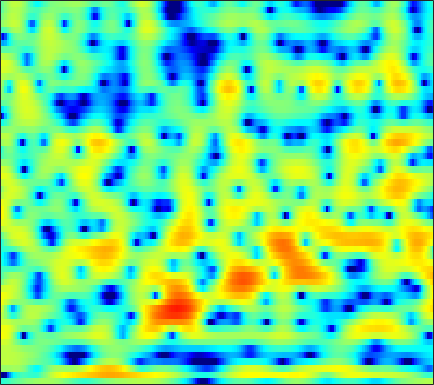

The table this chart was drawn from, first rows:
-3.5813, -3.3372, -2.9925, -2.6332, -2.3571, -1.9884, -1.6029, -1.3288, -0.98112, -0.63728, -0.31671, -0.10471, 0.16767, 0.42263, 0.59832, 0.79609, 0.95534, 1.0567, 1.1605, 1.2309, 1.2748, 1.2902, 1.2649, 1.1953
-18.32, -31.83, -18.27, -11.75, -8.955, -6.434, -4.718, -3.807, -2.975, -2.495, -2.295, -2.309, -2.492, -2.785, -3.01, -3.188, -3.08, -2.758, -2.049, -1.137, -0.1636, 0.5469, 1.426, 2.204
0.9609, 0.8917, 0.8854, 0.9608, 1.048, 1.167, 1.237, 1.22, 1.072, 0.7553, 0.2378, -0.2958, -1.202, -2.318, -3.234, -4.369, -5, -4.921, -4.139, -2.986, -1.827, -1.053, -0.1963, 0.45
2.235, 2.27, 2.297, 2.297, 2.277, 2.224, 2.132, 2.032, 1.858, 1.636, 1.368, 1.14, 0.8074, 0.4563, 0.1903, -0.1506, -0.4692, -0.6892, -0.9653, -1.237, -1.536, -1.79, -2.194, -2.707
2.056, 2.163, 2.258, 2.298, 2.295, 2.252, 2.166, 2.075, 1.924, 1.742, 1.536, 1.366, 1.122, 0.8596, 0.6506, 0.3538, 0.02705, -0.2378, -0.629, -1.078, -1.597, -2.044, -2.732, -3.552
2.153, 2.256, 2.302, 2.253, 2.16, 1.974, 1.735, 1.536, 1.262, 0.9915, 0.7443, 0.5838, 0.4066, 0.2626, 0.1708, 0.05638, -0.06916, -0.1783, -0.3582, -0.5988, -0.9024, -1.179, -1.617, -2.145
3.186, 3.176, 3.002, 2.639, 2.242, 1.55, 0.6897, -0.04583, -1.07, -2.005, -2.643, -2.819, -2.653, -2.184, -1.756, -1.209, -0.7585, -0.5082, -0.2818, -0.1691, -0.1567, -0.2046, -0.3228, -0.4807
4.597, 4.551, 4.271, 3.72, 3.094, 1.931, 0.286, -1.378, -4.45, -9.4, -20.07, -17.44, -9.11, -5.271, -3.52, -2.005, -1.116, -0.7529, -0.5715, -0.6485, -0.8747, -1.077, -1.293, -1.367
4.14, 4.254, 4.197, 3.917, 3.569, 2.942, 2.152, 1.486, 0.5665, -0.2487, -0.8031, -0.9671, -0.8976, -0.663, -0.5048, -0.4418, -0.6506, -1.056, -1.994, -3.483, -5.711, -8.005, -11.84, -13.29
2.767, 2.804, 2.672, 2.4, 2.156, 1.833, 1.569, 1.42, 1.297, 1.261, 1.272, 1.297, 1.312, 1.262, 1.159, 0.8795, 0.4083, -0.1032, -1.029, -2.251, -3.744, -4.92, -6.295, -6.842
2.486, 1.769, 0.4882, -1.099, -2.34, -3.567, -3.62, -2.923, -1.633, -0.3887, 0.6216, 1.211, 1.774, 2.12, 2.249, 2.258, 2.097, 1.886, 1.508, 1.03, 0.4935, 0.07865, -0.4634, -0.9884
3.417, 2.253, 0.2182, -2.534, -5.195, -8.759, -8.3, -5.898, -3.078, -1.105, 0.2392, 0.9296, 1.547, 1.905, 2.051, 2.118, 2.074, 1.993, 1.842, 1.645, 1.389, 1.164, 0.8269, 0.3681
4.562, 3.929, 3.04, 2.143, 1.526, 0.8731, 0.5, 0.3817, 0.3556, 0.371, 0.3105, 0.1811, -0.1072, -0.5063, -0.8704, -1.317, -1.634, -1.761, -1.753, -1.564, -1.279, -1.097, -0.9118, -0.8693
4.583, 4.355, 4.019, 3.645, 3.352, 2.918, 2.441, 2.043, 1.432, 0.6824, -0.2484, -1.099, -2.487, -4.265, -5.899, -8.48, -11.12, -11.99, -10.59, -8.062, -5.81, -4.45, -3.078, -2.065
2.698, 2.923, 3.14, 3.235, 3.217, 3.044, 2.7, 2.32, 1.63, 0.7147, -0.4683, -1.546, -3.307, -5.437, -7.342, -10.23, -12.9, -13.76, -12.46, -9.849, -7.337, -5.639, -3.687, -2.114
-0.8797, 0.219, 1.29, 1.989, 2.287, 2.459, 2.377, 2.155, 1.645, 0.8886, -0.137, -1.099, -2.636, -4.469, -6.03, -8.353, -10.68, -11.95, -11.97, -9.986, -7.321, -5.418, -3.182, -1.303
-2.244, -1.227, -0.2194, 0.4568, 0.7804, 1.033, 1.103, 1.05, 0.8401, 0.4399, -0.1653, -0.7774, -1.833, -3.256, -4.59, -6.888, -9.843, -12.11, -12.59, -9.316, -5.965, -3.859, -1.612, 0.1461
-2.425, -2.388, -2.401, -2.492, -2.551, -2.578, -2.461, -2.287, -1.984, -1.685, -1.469, -1.41, -1.48, -1.717, -1.945, -2.282, -2.549, -2.614, -2.391, -1.805, -0.9817, -0.2875, 0.6677, 1.547
-3.79, -4.489, -5.752, -7.42, -8.86, -10.53, -10.43, -9.044, -6.752, -4.76, -3.236, -2.365, -1.511, -0.9057, -0.5955, -0.2802, -0.04298, 0.123, 0.3677, 0.6438, 0.9922, 1.28, 1.681, 2.088
-4.23, -4.908, -6.159, -8.057, -10.01, -12.8, -12.71, -10.28, -6.936, -4.39, -2.534, -1.488, -0.4501, 0.271, 0.6256, 0.9235, 1.084, 1.137, 1.143, 1.107, 1.084, 1.105, 1.184, 1.36
-3.813, -3.447, -3.096, -2.915, -2.803, -2.554, -2.079, -1.56, -0.727, 0.1283, 0.8779, 1.331, 1.757, 1.956, 1.987, 1.841, 1.512, 1.157, 0.5649, -0.1042, -0.8336, -1.345, -1.863, -2.049
-4.189, -2.595, -1.061, 0.07922, 0.7486, 1.45, 2.019, 2.375, 2.769, 3.06, 3.215, 3.226, 3.082, 2.715, 2.304, 1.551, 0.5266, -0.4127, -1.899, -3.641, -5.764, -7.652, -10.61, -13.61
-1.677, -0.4785, 0.7928, 1.768, 2.344, 2.919, 3.322, 3.52, 3.659, 3.654, 3.494, 3.257, 2.762, 2.034, 1.283, 0.009721, -1.632, -3.137, -5.545, -8.356, -11.27, -13.37, -15.52, -16.54
1.818, 2.188, 2.612, 2.926, 3.07, 3.189, 3.222, 3.205, 3.12, 2.955, 2.689, 2.402, 1.861, 1.101, 0.3427, -0.9773, -2.709, -4.388, -7.298, -11.4, -17.96, -27.29, -20.25, -14.32
3.963, 3.787, 3.469, 3.04, 2.646, 2.103, 1.588, 1.282, 1.032, 0.9456, 0.9434, 0.9271, 0.797, 0.4931, 0.1378, -0.5762, -1.538, -2.425, -3.729, -5.152, -6.253, -6.777, -6.81, -6.185
5.057, 4.488, 3.482, 2.158, 0.9341, -1.086, -3.338, -4.725, -5.103, -3.862, -2.315, -1.363, -0.4629, 0.01326, 0.1575, 0.1134, -0.1269, -0.3672, -0.74, -1.106, -1.347, -1.441, -1.421, -1.282
5.164, 4.536, 3.427, 1.889, 0.3478, -2.42, -6.41, -10.06, -10.48, -6.485, -3.609, -2.22, -1.071, -0.4702, -0.3148, -0.3082, -0.4471, -0.5693, -0.692, -0.639, -0.5269, -0.3404, -0.05978, 0.215
4.016, 3.851, 3.489, 2.882, 2.299, 1.398, 0.5, -0.04758, -0.4522, -0.4983, -0.3969, -0.3834, -0.5533, -1.023, -1.585, -2.616, -3.812, -4.632, -5.087, -4.61, -3.499, -2.607, -1.552, -0.731
1.454, 2.224, 2.919, 3.25, 3.322, 3.214, 2.976, 2.739, 2.364, 1.929, 1.393, 0.8959, 0.01814, -1.229, -2.47, -4.871, -8.649, -13.52, -32.08, -13.13, -7.647, -5.308, -3.293, -2.058
-0.05041, 1.262, 2.389, 3.059, 3.31, 3.401, 3.277, 3.074, 2.688, 2.192, 1.607, 1.119, 0.3768, -0.5331, -1.325, -2.522, -3.766, -4.57, -5.091, -4.816, -4.081, -3.493, -2.87, -2.579
2.257, 2.711, 3.129, 3.304, 3.271, 3.043, 2.603, 2.172, 1.524, 0.8662, 0.286, -0.07133, -0.4071, -0.6071, -0.7155, -0.8085, -0.8899, -0.9334, -0.9547, -1.002, -1.049, -1.198, -1.611, -2.374
4.006, 3.929, 3.736, 3.355, 2.934, 2.131, 1.041, 0.02246, -1.591, -3.326, -4.702, -5.051, -4.466, -3.229, -2.268, -1.173, -0.3265, 0.157, 0.5951, 0.8397, 0.8597, 0.7289, 0.2957, -0.4681
3.272, 3.053, 2.66, 2.085, 1.502, 0.437, -1.017, -2.478, -5.188, -9.381, -17.44, -21.69, -11.51, -6.822, -4.552, -2.475, -1.01, -0.1898, 0.5959, 1.152, 1.448, 1.549, 1.524, 1.333
0.7038, 0.6895, 0.557, 0.2876, -0.07543, -0.7505, -1.674, -2.511, -3.755, -4.97, -5.8, -5.939, -5.418, -4.333, -3.428, -2.252, -1.226, -0.5744, 0.1563, 0.7308, 1.18, 1.435, 1.697, 1.863
-2.687, -1.886, -1.149, -0.8229, -0.8102, -1.062, -1.552, -1.999, -2.598, -3.102, -3.371, -3.361, -3.123, -2.672, -2.282, -1.699, -1.144, -0.7645, -0.2663, 0.1776, 0.6583, 1.017, 1.483, 1.922
-3.653, -2.049, -0.7783, -0.2482, -0.2082, -0.6019, -1.393, -2.193, -3.364, -4.299, -4.601, -4.346, -3.582, -2.762, -2.224, -1.767, -1.57, -1.557, -1.644, -1.56, -1.152, -0.5532, 0.4654, 1.519
0.9488, 1.368, 1.706, 1.666, 1.328, 0.4212, -1.17, -2.995, -6.779, -14.12, -18.02, -10.53, -5.829, -3.393, -2.412, -1.98, -2.462, -3.474, -5.974, -9.82, -10.5, -6.909, -2.748, 0.07044
2.263, 2.271, 2.21, 1.997, 1.68, 1.01, 0.004638, -0.9664, -2.476, -3.774, -4.12, -3.655, -2.566, -1.647, -1.255, -1.202, -1.758, -2.595, -4.202, -5.81, -5.935, -4.641, -2.413, -0.4858
0.2497, 0.3059, 0.4419, 0.6001, 0.7033, 0.7441, 0.689, 0.5947, 0.4319, 0.3124, 0.2916, 0.3378, 0.4756, 0.5844, 0.5983, 0.4864, 0.2199, -0.05804, -0.4515, -0.7725, -0.8838, -0.8312, -0.6066, -0.3576
-4.451, -4.035, -3.021, -1.862, -1.035, -0.1135, 0.6171, 1.039, 1.482, 1.796, 2.019, 2.14, 2.217, 2.217, 2.162, 2.005, 1.758, 1.523, 1.171, 0.7677, 0.3589, 0.02296, -0.4375, -0.9687
-21.7, -13.13, -7.427, -4.176, -2.455, -0.744, 0.5159, 1.24, 1.989, 2.524, 2.889, 3.068, 3.169, 3.148, 3.056, 2.829, 2.498, 2.178, 1.653, 1.02, 0.2909, -0.3286, -1.272, -2.321
-6.426, -5.798, -4.275, -2.607, -1.472, -0.1522, 0.919, 1.59, 2.301, 2.832, 3.185, 3.333, 3.413, 3.335, 3.178, 2.852, 2.392, 1.962, 1.259, 0.4285, -0.5879, -1.457, -2.817, -4.388
-1.268, -1.261, -1.028, -0.5362, -0.08164, 0.6197, 1.339, 1.854, 2.455, 2.922, 3.217, 3.317, 3.294, 3.088, 2.825, 2.35, 1.746, 1.223, 0.4444, -0.4545, -1.539, -2.521, -4.097, -6.177
0.5097, 0.07291, -0.3981, -0.601, -0.4422, 0.1477, 1.05, 1.754, 2.595, 3.21, 3.548, 3.616, 3.414, 2.941, 2.437, 1.599, 0.698, 0.04577, -0.6833, -1.327, -1.918, -2.467, -3.432, -4.784
1.019, -0.4593, -3.227, -6.666, -7.207, -3.903, -0.5505, 1.288, 2.987, 3.996, 4.439, 4.431, 3.988, 3.03, 1.944, -0.006183, -2.434, -4.171, -5.124, -4.123, -2.707, -1.909, -1.38, -1.318
1.411, 0.2467, -1.955, -4.197, -4.5, -2.532, -0.06062, 1.397, 2.768, 3.536, 3.784, 3.639, 3.069, 1.958, 0.6765, -1.754, -5.471, -9.265, -11.1, -6.783, -3.536, -1.979, -0.7127, -0.121
2.115, 1.932, 1.566, 1.258, 1.176, 1.278, 1.517, 1.707, 1.853, 1.849, 1.66, 1.412, 0.922, 0.2928, -0.2365, -1.033, -1.771, -2.157, -2.302, -1.964, -1.388, -1.014, -0.6764, -0.6572
3.239, 3.221, 3.1, 2.884, 2.661, 2.313, 1.864, 1.454, 0.7782, -0.01606, -0.8432, -1.377, -1.88, -1.983, -1.82, -1.446, -1.001, -0.6688, -0.2632, 0.09886, 0.3255, 0.3767, 0.2111, -0.2597
3.725, 3.631, 3.43, 3.107, 2.759, 2.146, 1.313, 0.4874, -0.9591, -2.951, -5.665, -8.142, -10.49, -8.675, -6.312, -3.669, -1.749, -0.6803, 0.3854, 1.102, 1.501, 1.631, 1.519, 1.102
2.178, 2.016, 1.779, 1.492, 1.222, 0.7218, 0.00759, -0.7269, -2.056, -3.905, -6.434, -8.661, -10.67, -8.941, -6.615, -3.913, -1.889, -0.7131, 0.4726, 1.289, 1.822, 2.051, 2.15, 2.013
-1.359, -1.577, -1.669, -1.565, -1.43, -1.303, -1.336, -1.486, -1.851, -2.369, -2.913, -3.237, -3.347, -3.011, -2.519, -1.656, -0.7273, -0.0621, 0.718, 1.355, 1.832, 2.064, 2.245, 2.273
-7.761, -8.563, -7.752, -5.858, -4.519, -3.11, -2.161, -1.704, -1.363, -1.243, -1.235, -1.261, -1.228, -1.077, -0.869, -0.4606, 0.06714, 0.4913, 1.066, 1.595, 2.01, 2.241, 2.412, 2.45
-12.22, -15.61, -11.53, -6.893, -4.611, -2.553, -1.247, -0.6429, -0.2214, -0.1388, -0.3117, -0.5326, -0.8957, -1.166, -1.191, -0.9331, -0.3545, 0.2174, 1.023, 1.748, 2.311, 2.608, 2.792, 2.736
-2.098, -2.133, -1.658, -0.7797, -0.0512, 0.7913, 1.368, 1.569, 1.505, 1.034, 0.1069, -0.9005, -2.722, -4.893, -6.17, -5.87, -3.693, -1.915, 0.04608, 1.485, 2.461, 2.895, 3.129, 2.94
0.4899, 0.8604, 1.385, 1.883, 2.216, 2.54, 2.645, 2.557, 2.155, 1.358, 0.07431, -1.323, -3.913, -7.81, -11.3, -10.72, -6.131, -3.52, -1.053, 0.5988, 1.654, 2.12, 2.348, 2.139
-0.6685, 0.08962, 0.9038, 1.532, 1.878, 2.164, 2.229, 2.128, 1.776, 1.176, 0.3399, -0.4251, -1.511, -2.498, -2.986, -3.102, -2.631, -2.028, -1.139, -0.3175, 0.3258, 0.6714, 0.8922, 0.8467
-1.756, -0.78, 0.252, 1.026, 1.449, 1.816, 1.976, 1.947, 1.722, 1.302, 0.714, 0.1993, -0.5551, -1.257, -1.714, -2.12, -2.244, -2.161, -1.845, -1.365, -0.842, -0.491, -0.1151, 0.09336
-1.344, -0.532, 0.4267, 1.218, 1.692, 2.151, 2.396, 2.428, 2.267, 1.858, 1.208, 0.5738, -0.4725, -1.706, -2.686, -3.925, -4.74, -4.851, -4.287, -3.279, -2.222, -1.532, -0.7992, -0.2959
